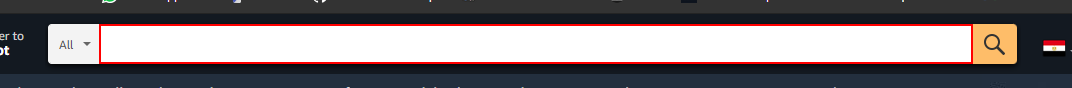
Workflow: SearchingPrice_WindowChrometab_OpenTab

Step 1: type "[In_SearchItemName+ "[k(enter)]"]" into the text box
